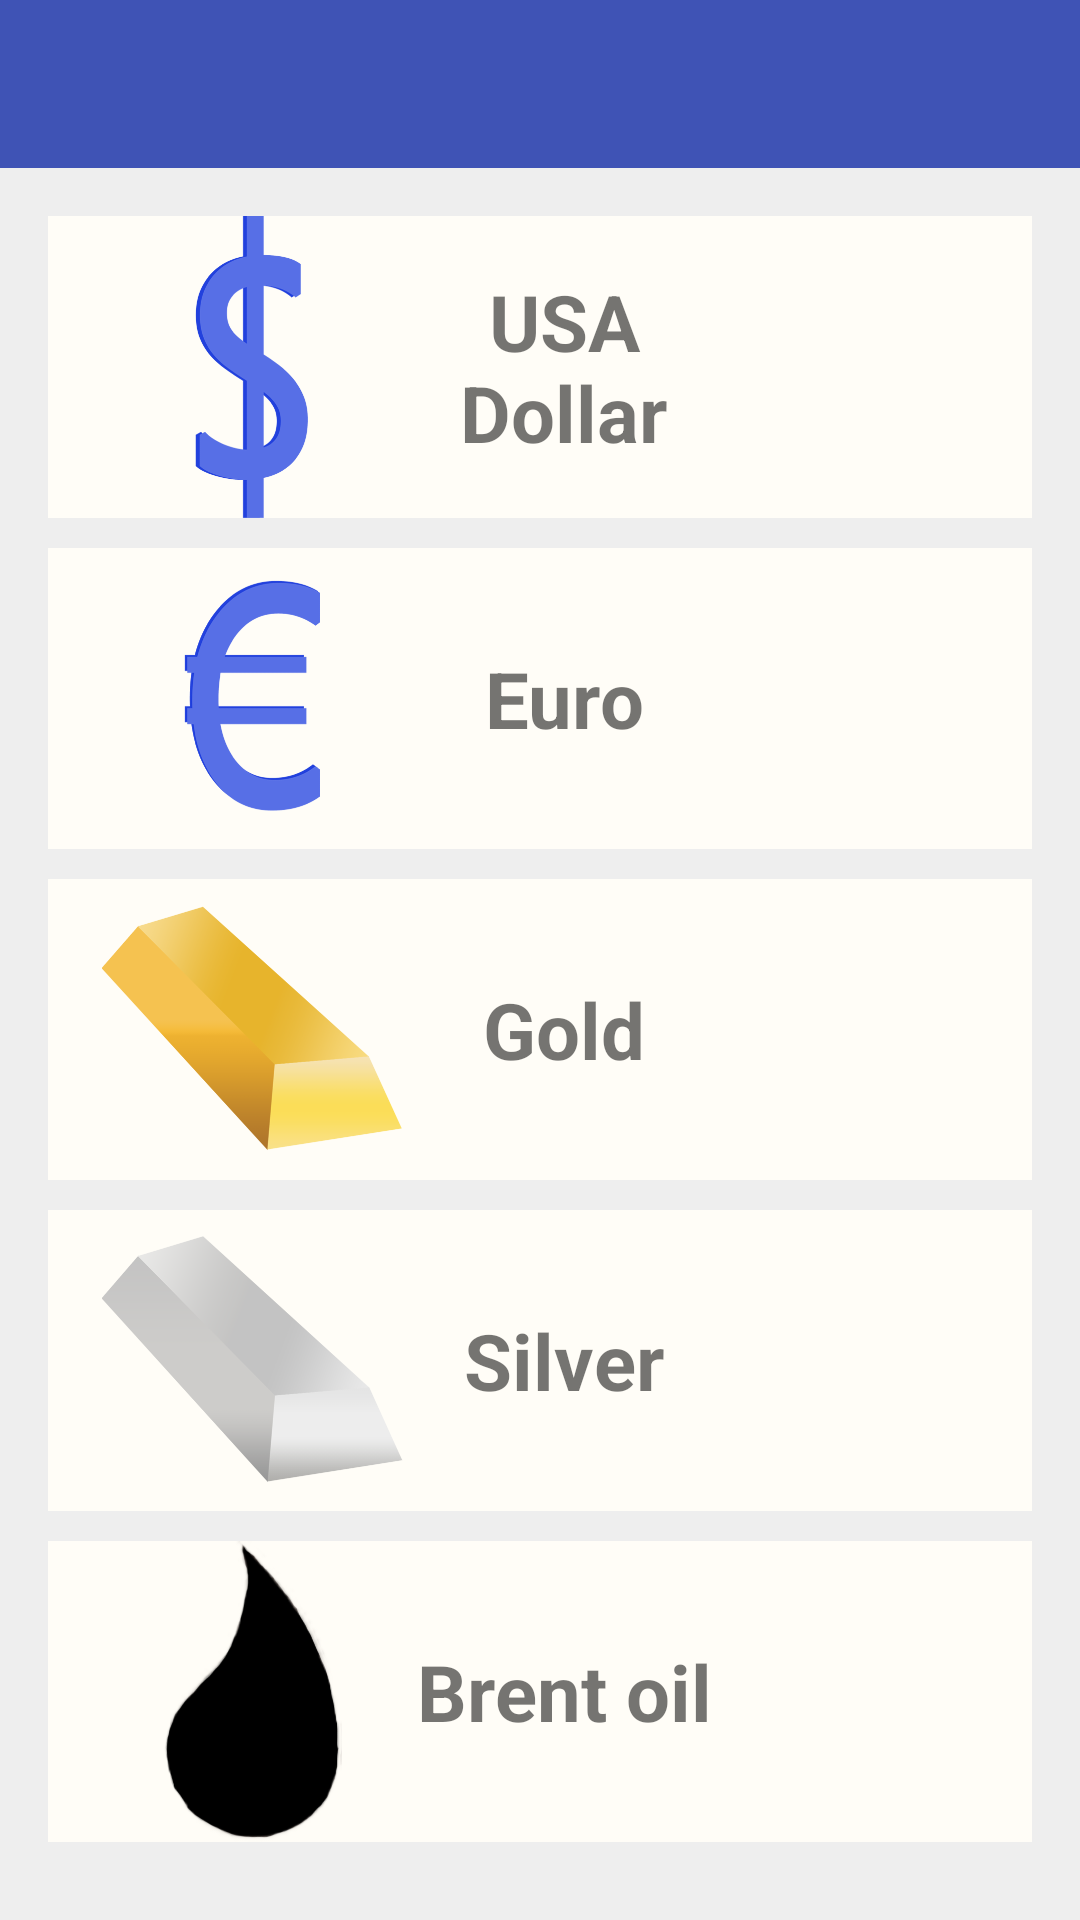

Write the Android layout XML for this screen, with the resource values it uses.
<!-- AndroidManifest.xml: application theme AppTheme -->
<!-- res/layout/activity_currency.xml -->
<?xml version="1.0" encoding="utf-8"?>
<LinearLayout xmlns:android="http://schemas.android.com/apk/res/android"
    android:orientation="vertical"
    android:layout_width="match_parent"
    android:layout_height="match_parent"
    android:background="#ffcdd3de"

    >


    <android.support.v7.widget.Toolbar xmlns:android="http://schemas.android.com/apk/res/android"
        android:layout_width="match_parent"
        android:layout_height="?android:attr/actionBarSize"
        android:minHeight="?android:attr/actionBarSize"
        android:background="@color/action_bar_color"
        android:id="@+id/toolbar_currencies"
        >



    </android.support.v7.widget.Toolbar>




    <LinearLayout
    android:orientation="vertical"
    android:layout_width="match_parent"
    android:layout_height="match_parent"
    android:background="#ffeeeeee"
    android:gravity="center_vertical"
    android:padding="16dp"
    >

    <LinearLayout
        android:layout_height="fill_parent"
        android:layout_width="fill_parent"
        android:orientation="horizontal"
        android:paddingLeft="16dp"
        android:layout_weight="1"
        android:background="#fffffdf7"
        android:layout_marginBottom="10dp"
        android:id="@+id/currncy_ll_dollar"
        >

        <ImageView
            android:layout_width="fill_parent"
            android:layout_height="wrap_content"
            android:layout_weight="1"
            android:src="@drawable/dollar"
            />

        <TextView
            android:layout_width="fill_parent"
            android:layout_height="fill_parent"
            android:text="@string/cur_dollar"
            android:textStyle="bold"
            android:layout_weight="1"
            android:textSize="26dp"
            android:gravity="center_vertical|center_horizontal"
            />

        <TextView
            android:layout_width="fill_parent"
            android:layout_height="fill_parent"
            android:textStyle="bold"
            android:id="@+id/tv_dollar_cur"
            android:paddingLeft="5dp"
            android:layout_weight="1"
            android:gravity="center_vertical|center_horizontal"
            android:textSize="21dp" />





    </LinearLayout>


    <LinearLayout
        android:layout_height="fill_parent"
        android:layout_width="fill_parent"
        android:orientation="horizontal"
        android:paddingLeft="16dp"
        android:layout_weight="1"
        android:background="#fffffdf7"
        android:layout_marginBottom="10dp"
        android:id="@+id/currncy_ll_euro"
        >

        <ImageView
            android:layout_width="fill_parent"
            android:layout_height="wrap_content"
            android:layout_weight="1"
            android:src="@drawable/euro"
             />

        <TextView
            android:layout_width="fill_parent"
            android:layout_height="fill_parent"
            android:text="@string/cur_euro"
            android:textStyle="bold"
            android:layout_weight="1"
            android:textSize="26dp"
            android:gravity="center_vertical|center_horizontal"
            />

        <TextView
            android:layout_width="fill_parent"
            android:layout_height="fill_parent"
            android:textStyle="bold"
            android:layout_weight="1"
            android:gravity="center_vertical|center_horizontal"
            android:textSize="21dp"
            android:paddingLeft="5dp"
            android:id="@+id/tv_euro_cur" />





    </LinearLayout>



    <LinearLayout
        android:layout_height="fill_parent"
        android:layout_width="fill_parent"
        android:orientation="horizontal"
        android:paddingLeft="16dp"
        android:layout_weight="1"
        android:background="#fffffdf7"
        android:layout_marginBottom="10dp"
        android:id="@+id/currncy_ll_gold"
        >

        <ImageView
            android:layout_width="fill_parent"
            android:layout_height="wrap_content"
            android:layout_weight="1"
            android:src="@drawable/gold"
          />

        <TextView
            android:layout_width="fill_parent"
            android:layout_height="fill_parent"
            android:text="@string/cur_gold"
            android:textStyle="bold"
            android:layout_weight="1"
            android:textSize="26dp"
            android:gravity="center_vertical|center_horizontal"
             />

        <TextView
            android:layout_width="fill_parent"
            android:layout_height="fill_parent"
            android:textStyle="bold"
            android:layout_weight="1"
            android:gravity="center_vertical|center_horizontal"
            android:textSize="18dp"
            android:paddingLeft="5dp"
            android:id="@+id/tv_gold_cur" />





    </LinearLayout>



    <LinearLayout
        android:layout_height="fill_parent"
        android:layout_width="fill_parent"
        android:orientation="horizontal"
        android:paddingLeft="16dp"
        android:layout_weight="1"
        android:background="#fffffdf7"
        android:layout_marginBottom="10dp"
        android:id="@+id/currncy_ll_silver"

        >

        <ImageView
            android:layout_width="fill_parent"
            android:layout_height="wrap_content"
            android:layout_weight="1"
            android:src="@drawable/silver"
            />

        <TextView
            android:layout_width="fill_parent"
            android:layout_height="fill_parent"
            android:text="@string/cur_silver"
            android:textStyle="bold"
            android:layout_weight="1"
            android:maxLines="1"
            android:textSize="26dp"

            android:gravity="center_vertical|center_horizontal"
             />

        <TextView
            android:layout_width="fill_parent"
            android:layout_height="fill_parent"
            android:textStyle="bold"
            android:layout_weight="1"
            android:gravity="center_vertical|center_horizontal"
            android:textSize="18dp"
            android:id="@+id/tv_silver_cur"
            android:paddingLeft="5dp"
             />




    </LinearLayout>

    <LinearLayout
        android:layout_height="fill_parent"
        android:layout_width="fill_parent"
        android:orientation="horizontal"
        android:paddingLeft="16dp"
        android:layout_weight="1"
        android:background="#fffffdf7"
        android:layout_marginBottom="10dp"
        android:id="@+id/currncy_ll_oil"

        >

        <ImageView
            android:layout_width="fill_parent"
            android:layout_height="wrap_content"
            android:layout_weight="1"
            android:src="@drawable/oil"
            />

        <TextView
            android:layout_width="fill_parent"
            android:layout_height="fill_parent"
            android:text="@string/cur_oil"
            android:textStyle="bold"
            android:layout_weight="1"
            android:textSize="26dp"
            android:gravity="center_vertical|center_horizontal"
           />

        <TextView
            android:layout_width="fill_parent"
            android:layout_height="fill_parent"
            android:textStyle="bold"
            android:layout_weight="1"
            android:gravity="center_vertical|center_horizontal"
            android:id="@+id/tv_oil_cur"
            android:paddingLeft="5dp"
            android:textSize="18dp" />





    </LinearLayout>










</LinearLayout>

</LinearLayout>
<!-- resources referenced by this layout -->
<resources>
  <color name="action_bar_color">#3F53B5</color>
  <!-- drawable dollar: png bitmap (drawable, 21141 bytes) -->
  <!-- drawable euro: png bitmap (drawable, 19768 bytes) -->
  <!-- drawable gold: png bitmap (drawable, 28598 bytes) -->
  <!-- drawable oil: png bitmap (drawable, 62320 bytes) -->
  <!-- drawable silver: png bitmap (drawable, 24784 bytes) -->
  <string name="cur_dollar">USA Dollar</string>
  <string name="cur_euro">Euro</string>
  <string name="cur_gold">Gold</string>
  <string name="cur_oil">Brent oil</string>
  <string name="cur_silver">Silver</string>
  
  
      //Currency detail
  <style name="AppTheme" parent="Theme.AppCompat.Light.NoActionBar">
          <item name="colorAccent">@color/underline_color</item>
          <item name="android:textColorSecondary">@color/color_white</item>
  
      </style>
  <color name="color_white">#FFFFFFFF</color>
</resources>
